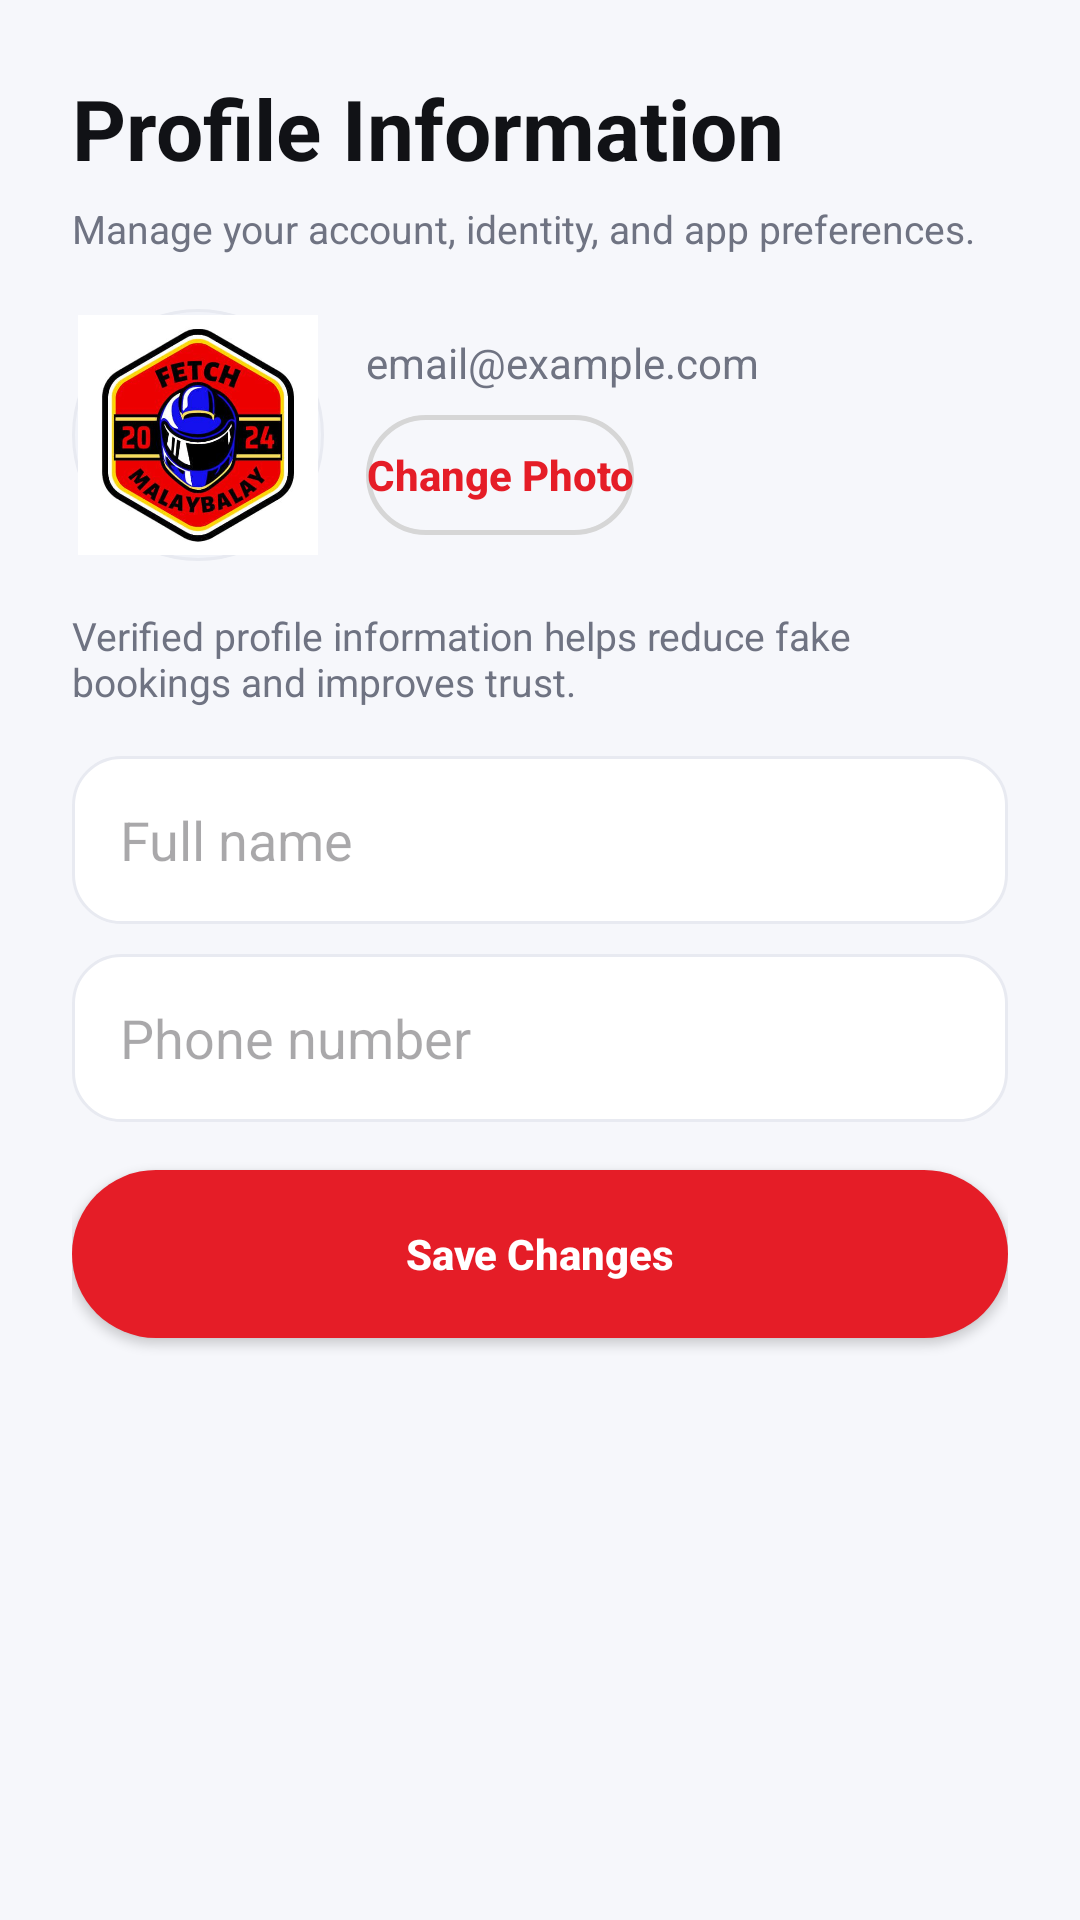

Android layout source for this screen:
<!-- AndroidManifest.xml: application theme Theme.Fetch -->
<!-- res/layout/activity_profile_information.xml -->
<?xml version="1.0" encoding="utf-8"?>
<ScrollView xmlns:android="http://schemas.android.com/apk/res/android"
    xmlns:app="http://schemas.android.com/apk/res-auto"
    android:layout_width="match_parent"
    android:layout_height="match_parent"
    android:fillViewport="true"
    android:background="@color/bg_gray">

    <LinearLayout
        android:layout_width="match_parent"
        android:layout_height="wrap_content"
        android:orientation="vertical"
        android:padding="24dp">

        <TextView
            android:layout_width="wrap_content"
            android:layout_height="wrap_content"
            android:text="@string/profile_information"
            android:textSize="28sp"
            android:textStyle="bold"
            android:textColor="@color/brand_ink"
            android:layout_marginBottom="6dp" />

        <TextView
            android:layout_width="match_parent"
            android:layout_height="wrap_content"
            android:text="@string/profile_subtitle"
            android:textColor="@color/text_grey"
            android:textSize="13sp"
            android:layout_marginBottom="18dp" />

        <LinearLayout
            android:layout_width="match_parent"
            android:layout_height="wrap_content"
            android:orientation="horizontal"
            android:gravity="center_vertical"
            android:layout_marginBottom="16dp">

            <ImageView
                android:id="@+id/ivProfileAvatar"
                android:layout_width="84dp"
                android:layout_height="84dp"
                android:background="@drawable/bg_avatar_circle"
                android:padding="2dp"
                android:contentDescription="@string/profile_title"
                android:scaleType="centerCrop"
                android:src="@drawable/fetch_logo" />

            <LinearLayout
                android:layout_width="0dp"
                android:layout_height="wrap_content"
                android:layout_weight="1"
                android:orientation="vertical"
                android:paddingStart="14dp"
                android:paddingEnd="14dp">

                <TextView
                    android:id="@+id/tvProfileEmail"
                    android:layout_width="wrap_content"
                    android:layout_height="wrap_content"
                    android:text="@string/home_email_placeholder"
                    android:textColor="@color/text_grey"
                    android:textSize="14sp" />

                <Button
                    android:id="@+id/btnChangePhoto"
                    android:layout_width="wrap_content"
                    android:layout_height="40dp"
                    android:text="@string/profile_change_photo"
                    android:textAllCaps="false"
                    android:textStyle="bold"
                    android:background="@drawable/bg_button_secondary"
                    app:backgroundTint="@null"
                    android:textColor="@color/brand_red"
                    android:layout_marginTop="8dp" />
            </LinearLayout>
        </LinearLayout>

        <TextView
            android:layout_width="match_parent"
            android:layout_height="wrap_content"
            android:text="@string/profile_security_note"
            android:textColor="@color/text_grey"
            android:textSize="13sp"
            android:layout_marginBottom="16dp" />

        <EditText
            android:id="@+id/etProfileName"
            android:layout_width="match_parent"
            android:layout_height="56dp"
            android:background="@drawable/bg_input_rounded"
            android:paddingHorizontal="16dp"
            android:hint="@string/hint_full_name"
            android:inputType="textPersonName"
            android:autofillHints="name"
            android:layout_marginBottom="10dp" />

        <EditText
            android:id="@+id/etProfilePhone"
            android:layout_width="match_parent"
            android:layout_height="56dp"
            android:background="@drawable/bg_input_rounded"
            android:paddingHorizontal="16dp"
            android:hint="@string/profile_phone_hint"
            android:inputType="phone"
            android:autofillHints="phone"
            android:layout_marginBottom="16dp" />

        <Button
            android:id="@+id/btnSaveProfileChanges"
            android:layout_width="match_parent"
            android:layout_height="56dp"
            android:text="@string/profile_save_changes"
            android:textAllCaps="false"
            android:textStyle="bold"
            android:background="@drawable/bg_button_primary"
            app:backgroundTint="@null"
            android:textColor="@color/white" />

    </LinearLayout>
</ScrollView>
<!-- resources referenced by this layout -->
<resources>
  <color name="bg_gray">#F6F7FB</color>
  <color name="brand_ink">#111216</color>
  <color name="brand_red">#E51D27</color>
  <color name="text_grey">#6F7382</color>
  <color name="white">#FFFFFFFF</color>
  <!-- drawable bg_avatar_circle (drawable) -->
  <?xml version="1.0" encoding="utf-8"?>
  <shape xmlns:android="http://schemas.android.com/apk/res/android" android:shape="oval">
      <solid android:color="@color/surface_alt" />
      <stroke
          android:width="1dp"
          android:color="@color/divider_color" />
  </shape>
  <!-- drawable bg_button_primary (drawable) -->
  <?xml version="1.0" encoding="utf-8"?>
  <shape xmlns:android="http://schemas.android.com/apk/res/android">
      <solid android:color="@color/brand_red" />
      <corners android:radius="100dp" />
  </shape>
  <!-- drawable bg_button_secondary (drawable) -->
  <?xml version="1.0" encoding="utf-8"?>
  <shape xmlns:android="http://schemas.android.com/apk/res/android">
      <solid android:color="@android:color/transparent" />
      <stroke
          android:width="1.5dp"
          android:color="#D6D6D6" />
      <corners android:radius="100dp" />
  </shape>
  <!-- drawable bg_input_rounded (drawable) -->
  <?xml version="1.0" encoding="utf-8"?>
  <shape xmlns:android="http://schemas.android.com/apk/res/android">
      <solid android:color="@color/input_gray" />
      <stroke
          android:width="1dp"
          android:color="@color/divider_color" />
      <corners android:radius="16dp" />
  </shape>
  <!-- drawable fetch_logo: jpg bitmap (drawable, 34256 bytes) -->
  <string name="hint_full_name">Full name</string>
  <string name="home_email_placeholder">email@example.com</string>
  <string name="profile_change_photo">Change Photo</string>
  <string name="profile_information">Profile Information</string>
  <string name="profile_phone_hint">Phone number</string>
  <string name="profile_save_changes">Save Changes</string>
  <string name="profile_security_note">Verified profile information helps reduce fake bookings and improves trust.</string>
  <string name="profile_subtitle">Manage your account, identity, and app preferences.</string>
  <string name="profile_title">Profile</string>
  <style name="Theme.Fetch" parent="Base.Theme.Fetch" />
  <color name="surface_alt">#F1F3F9</color>
  <color name="divider_color">#E8EAF1</color>
  <color name="input_gray">#FFFFFF</color>
  <style name="Base.Theme.Fetch" parent="Theme.Material3.DayNight.NoActionBar">
          <item name="colorPrimary">@color/brand_red</item>
          <item name="colorOnPrimary">@color/white</item>
          <item name="colorPrimaryContainer">@color/brand_yellow</item>
          <item name="colorOnPrimaryContainer">@color/brand_ink</item>
          <item name="colorSecondary">@color/brand_blue</item>
          <item name="colorOnSecondary">@color/white</item>
          <item name="colorSurface">@color/bg_gray</item>
          <item name="colorOnSurface">@color/black</item>
          <item name="colorOutline">@color/divider_color</item>
          <item name="android:windowBackground">@color/bg_gray</item>
          <item name="android:statusBarColor">@color/bg_gray</item>
          <item name="android:navigationBarColor">@color/white</item>
          <item name="android:windowLightStatusBar">true</item>
          <item name="android:windowLightNavigationBar">true</item>
      </style>
  <color name="brand_yellow">#F8C400</color>
  <color name="brand_blue">#2C43F6</color>
  <color name="black">#191B22</color>
</resources>
